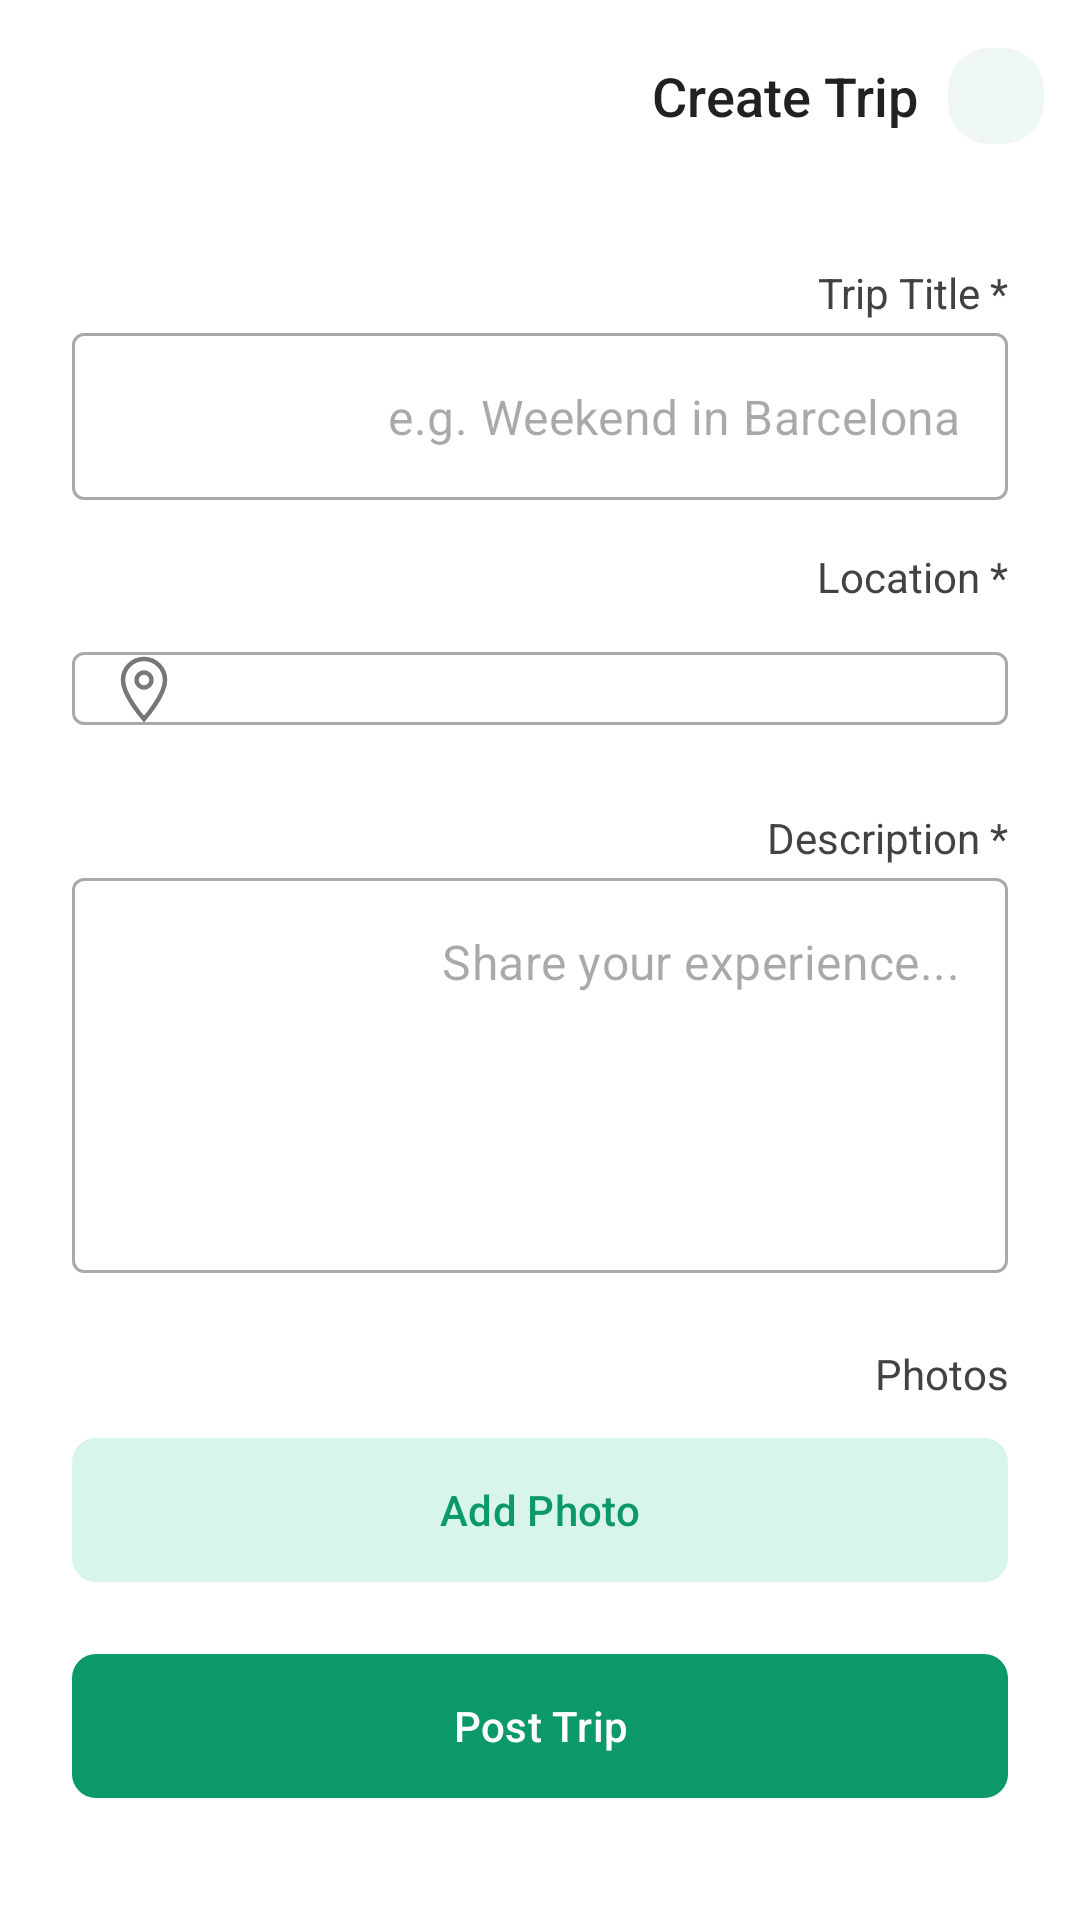

Here is an Android app screen rendered from its layout file. Give the layout XML and the strings, colors and styles it references.
<!-- AndroidManifest.xml: application theme Theme.Travelbuddy -->
<!-- res/layout/fragment_create_trip.xml -->
<?xml version="1.0" encoding="utf-8"?>
<LinearLayout xmlns:android="http://schemas.android.com/apk/res/android"
    xmlns:app="http://schemas.android.com/apk/res-auto"
    xmlns:tools="http://schemas.android.com/tools"
    android:layout_width="match_parent"
    android:layout_height="match_parent"
    android:background="#FFFFFF"
    android:orientation="vertical">

    <androidx.appcompat.widget.Toolbar
        android:id="@+id/toolbarCreateTrip"
        android:layout_width="match_parent"
        android:layout_height="?attr/actionBarSize"
        android:background="#FFFFFF"
        android:paddingStart="12dp"
        android:paddingEnd="12dp">

        <LinearLayout
            android:layout_width="wrap_content"
            android:layout_height="match_parent"
            android:layout_gravity="end|center_vertical"
            android:gravity="center_vertical"
            android:orientation="horizontal">

            <TextView
                android:layout_width="wrap_content"
                android:layout_height="wrap_content"
                android:fontFamily="sans-serif-medium"
                android:text="Create Trip"
                android:textColor="#212121"
                android:textSize="18sp" />

            <ImageView
                android:id="@+id/ivBackCreateTrip"
                android:layout_width="32dp"
                android:layout_height="32dp"
                android:layout_marginStart="10dp"
                android:background="@drawable/bg_profile_icon_button"
                android:contentDescription="Return"
                android:padding="4dp"
                android:src="@drawable/ic_arrow_back"
                app:tint="#000000"
                android:clickable="true"
                android:focusable="true"/>
        </LinearLayout>
    </androidx.appcompat.widget.Toolbar>

    <ScrollView
        android:layout_width="match_parent"
        android:layout_height="wrap_content"
        android:fillViewport="true">

        <LinearLayout
            android:layout_width="match_parent"
            android:layout_height="wrap_content"
            android:orientation="vertical"
            android:padding="24dp">

            <TextView
                android:layout_width="match_parent"
                android:layout_height="wrap_content"
                android:text="Trip Title *"
                android:textColor="#424242"
                android:textAlignment="viewEnd"
                android:textSize="14sp"
                android:layout_marginBottom="4dp"/>

            <com.google.android.material.textfield.TextInputLayout
                android:id="@+id/tilTitle"
                style="@style/Widget.MaterialComponents.TextInputLayout.OutlinedBox"
                android:layout_width="match_parent"
                android:layout_height="wrap_content"
                app:hintEnabled="false"
                android:layout_marginBottom="16dp">

                <com.google.android.material.textfield.TextInputEditText
                    android:id="@+id/etTitle"
                    android:layout_width="match_parent"
                    android:layout_height="wrap_content"
                    android:inputType="textCapSentences"
                    android:textAlignment="viewEnd"
                    android:gravity="end"
                    android:hint="e.g. Weekend in Barcelona" />
            </com.google.android.material.textfield.TextInputLayout>

            <TextView
                android:layout_width="match_parent"
                android:layout_height="wrap_content"
                android:text="Location *"
                android:textColor="#424242"
                android:textAlignment="viewEnd"
                android:textSize="14sp"
                android:layout_marginBottom="4dp"/>

            <com.google.android.material.textfield.TextInputLayout
                android:id="@+id/tilLocation"
                style="@style/Widget.MaterialComponents.TextInputLayout.OutlinedBox"
                android:layout_width="match_parent"
                android:layout_height="wrap_content"
                app:hintEnabled="false"
                app:startIconDrawable="@drawable/ic_location_outline"
                android:layout_marginBottom="16dp">

                <AutoCompleteTextView
                    android:id="@+id/etLocation"
                    android:layout_width="match_parent"
                    android:layout_height="wrap_content"
                    android:inputType="textCapWords"
                    android:textAlignment="viewEnd"
                    android:gravity="end"
                    android:hint="e.g. Barcelona, Spain"
                    android:completionThreshold="1" />
            </com.google.android.material.textfield.TextInputLayout>

            <TextView
                android:layout_width="match_parent"
                android:layout_height="wrap_content"
                android:text="Description *"
                android:textColor="#424242"
                android:textAlignment="viewEnd"
                android:textSize="14sp"
                android:layout_marginBottom="4dp"/>

            <com.google.android.material.textfield.TextInputLayout
                android:id="@+id/tilDescription"
                style="@style/Widget.MaterialComponents.TextInputLayout.OutlinedBox"
                android:layout_width="match_parent"
                android:layout_height="wrap_content"
                app:hintEnabled="false"
                android:layout_marginBottom="24dp">

                <com.google.android.material.textfield.TextInputEditText
                    android:id="@+id/etDescription"
                    android:layout_width="match_parent"
                    android:layout_height="wrap_content"
                    android:gravity="top|end"
                    android:textAlignment="viewEnd"
                    android:inputType="textMultiLine|textCapSentences"
                    android:minLines="5"
                    android:hint="Share your experience..." />
            </com.google.android.material.textfield.TextInputLayout>

            <TextView
                android:layout_width="match_parent"
                android:layout_height="wrap_content"
                android:text="Photos"
                android:textColor="#424242"
                android:textAlignment="viewEnd"
                android:textSize="14sp"
                android:layout_marginBottom="8dp"/>

            <ImageView
                android:id="@+id/ivTripPreview"
                android:layout_width="match_parent"
                android:layout_height="200dp"
                android:layout_marginBottom="16dp"
                android:scaleType="centerCrop"
                android:visibility="gone"
                tools:src="@tools:sample/backgrounds/scenic"
                tools:visibility="visible" />

            <LinearLayout
                android:id="@+id/llThumbnailPreviews"
                android:layout_width="match_parent"
                android:layout_height="wrap_content"
                android:orientation="horizontal"
                android:layout_marginBottom="16dp"
                android:visibility="gone" />

            <com.google.android.material.button.MaterialButton
                android:id="@+id/btnAddPhoto"
                android:layout_width="match_parent"
                android:layout_height="56dp"
                android:text="Add Photo"
                android:textColor="#0c9968"
                app:icon="@drawable/ic_add"
                app:iconTint="#0c9968"
                app:iconGravity="textStart"
                app:backgroundTint="#d7f5eb"
                app:cornerRadius="8dp"
                android:layout_marginBottom="16dp" />

            <com.google.android.material.button.MaterialButton
                android:id="@+id/btnSave"
                android:layout_width="match_parent"
                android:layout_height="56dp"
                android:text="Post Trip"
                android:textColor="#FFFFFF"
                app:backgroundTint="#0c9968"
                app:cornerRadius="8dp" />

            <ProgressBar
                android:id="@+id/progressBar"
                android:layout_width="wrap_content"
                android:layout_height="wrap_content"
                android:layout_gravity="center"
                android:visibility="gone" />

        </LinearLayout>
    </ScrollView>
</LinearLayout>
<!-- resources referenced by this layout -->
<resources>
  <!-- drawable bg_profile_icon_button (drawable) -->
  <?xml version="1.0" encoding="utf-8"?>
  <shape xmlns:android="http://schemas.android.com/apk/res/android">
      <solid android:color="#EEF7F3" />
      <corners android:radius="14dp" />
  </shape>
  <!-- drawable ic_location_outline (drawable) -->
  <?xml version="1.0" encoding="utf-8"?>
  <vector xmlns:android="http://schemas.android.com/apk/res/android"
      android:width="24dp"
      android:height="24dp"
      android:viewportWidth="24"
      android:viewportHeight="24">
      <path
          android:strokeWidth="1.5"
          android:strokeColor="#FF000000"
          android:fillColor="#00000000"
          android:pathData="M12,2A7,7 0,0 0,5 9c0,5.25 7,13 7,13s7,-7.75 7,-13A7,7 0,0 0,12 2z"/>
      <path
          android:strokeWidth="1.5"
          android:strokeColor="#FF000000"
          android:fillColor="#00000000"
          android:pathData="M12,11.5A2.5,2.5 0,1 0,12 6.5A2.5,2.5 0,1 0,12 11.5z"/>
  </vector>
  <style name="Theme.Travelbuddy" parent="Theme.Material3.DayNight.NoActionBar">
          <item name="colorPrimary">#0c9968</item>
          <item name="colorOnPrimary">@android:color/white</item>
          <item name="colorPrimaryContainer">#d7f5eb</item>
          <item name="colorOnPrimaryContainer">#0c9968</item>
          <item name="colorSecondary">#0c9968</item>
          <item name="colorOnSecondary">@android:color/white</item>
          <item name="colorTertiary">#d7f5eb</item>
          <item name="colorOnTertiary">#0c9968</item>
          <item name="colorOutline">#757575</item>
          <item name="colorOutlineVariant">#E0E0E0</item>
          <item name="colorControlActivated">#0c9968</item>
          <item name="colorControlHighlight">#d7f5eb</item>
      </style>
</resources>
